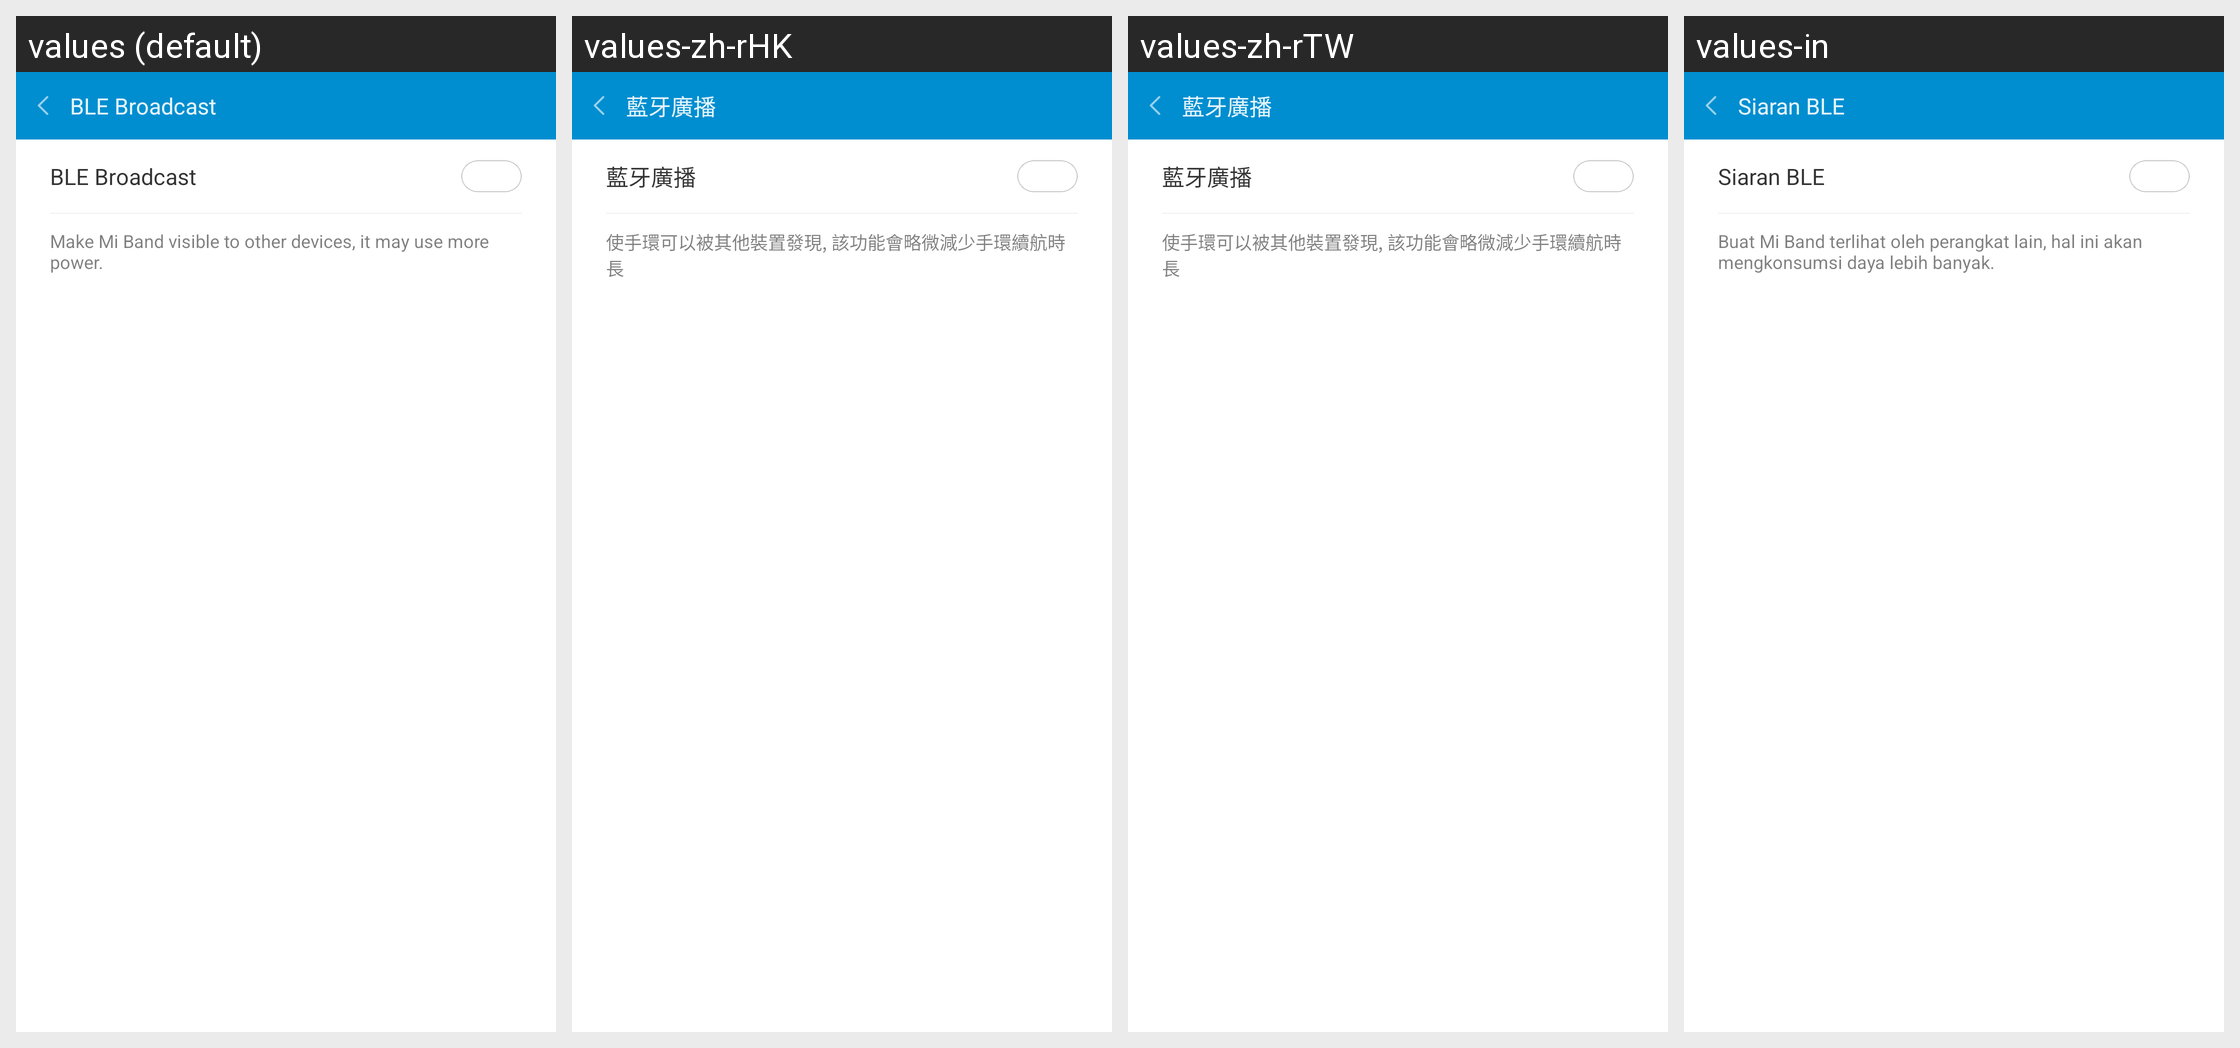

Locale-by-locale string values for the Android screen shown in this grid:
Android screen res/layout/activity_lab_factory_connected_adv.xml rendered under 4 locales, left to right: values (default), values-zh-rHK, values-zh-rTW, values-in. Device: Nexus 5 (rendered at 1080×1920; each locale shown at half size, 540×960, under a caption strip naming it); theme android:Theme.Holo.Light.NoActionBar.
Other locales in the repository, not shown: values-bn-rIN, values-de, values-es, values-fi, values-fr, values-hi, values-it, values-iw, values-kn-rIN, values-ko, values-ml-rIN, values-ms-rMY, values-nl, values-pl, values-pt, values-pt-rBR, values-ro, values-ru, values-ta-rIN, values-te-rIN, values-th, values-tr, values-vi, values-zh, values-zh-rCN.
Strings drawn on this screen, with the default value and each locale's value (text and hints the layout hard-codes, and strings that could not be matched under every locale, appear in the picture but are not listed):

connected_broadcast
  values: BLE Broadcast
  values-zh-rHK: 藍牙廣播
  values-zh-rTW: 藍牙廣播
  values-in: Siaran BLE

connected_broadcast_tips
  values: Make Mi Band visible to other devices, it may use more power.
  values-zh-rHK: 使手環可以被其他裝置發現, 該功能會略微減少手環續航時長
  values-zh-rTW: 使手環可以被其他裝置發現, 該功能會略微減少手環續航時長
  values-in: Buat Mi Band terlihat oleh perangkat lain, hal ini akan mengkonsumsi daya lebih banyak.
